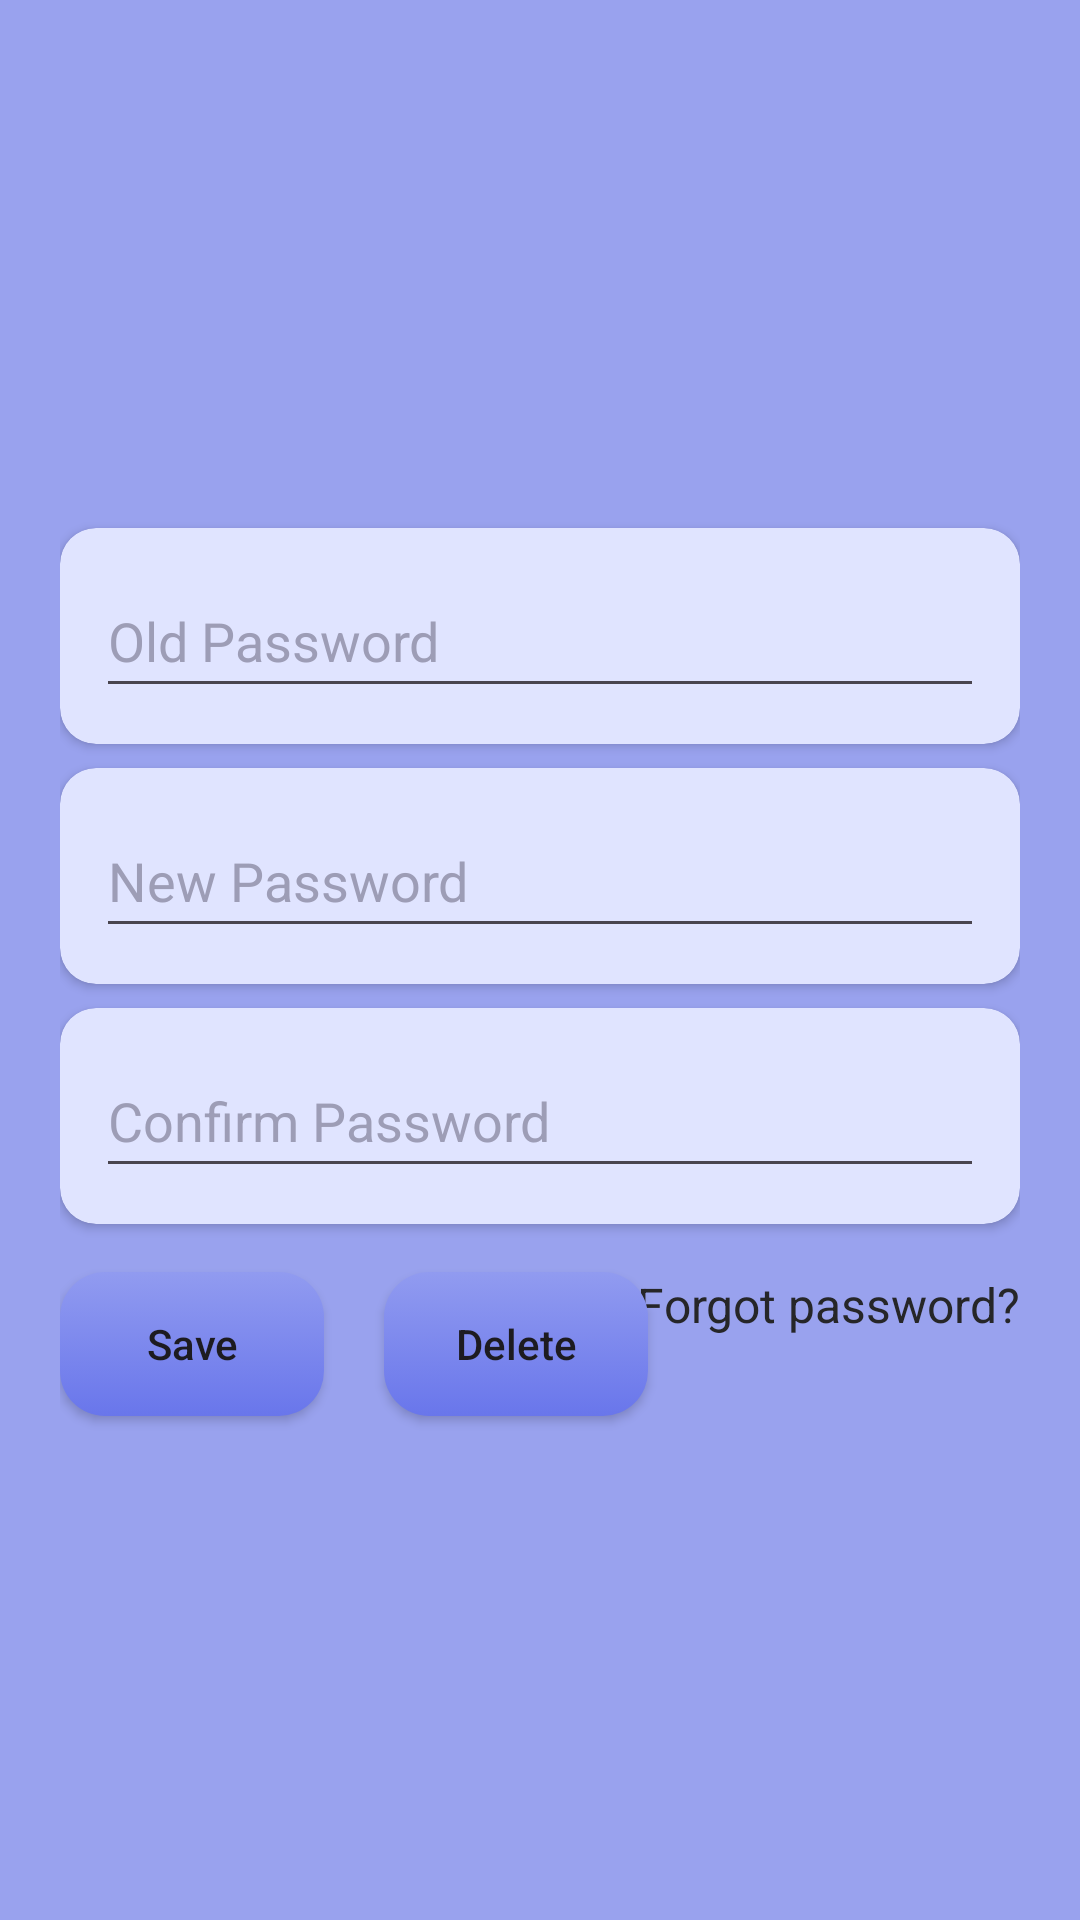

This screen was rendered from an Android layout file. Write that file and the resources it references.
<!-- AndroidManifest.xml: application theme Theme.NoteLite -->
<!-- res/layout/pw_holder.xml -->
<?xml version="1.0" encoding="utf-8"?>
<LinearLayout xmlns:android="http://schemas.android.com/apk/res/android"
    xmlns:app="http://schemas.android.com/apk/res-auto"
    android:orientation="vertical"
    android:background="@color/lavender_listBg"
    android:layout_width="match_parent"
    android:layout_height="match_parent">

    <RelativeLayout
        android:layout_margin="20dp"
        android:gravity="center"
        android:layout_width="match_parent"
        android:layout_height="match_parent">

        <androidx.cardview.widget.CardView
            android:backgroundTint="@color/pw_et"
            android:id="@+id/etOldCv"
            style="@style/pw_cardView">
            <EditText
                android:id="@+id/etOldPw"
                style="@style/pw_et"
                android:hint="@string/old_password_hint"
                android:autofillHints="password"/>

        </androidx.cardview.widget.CardView>
        <androidx.cardview.widget.CardView
            android:id="@+id/etNewCv"
            android:layout_below="@+id/etOldCv"
            style="@style/pw_cardView"
            android:backgroundTint="@color/pw_et"
            >
            <EditText
                android:id="@+id/etNewPw"
                style="@style/pw_et"
                android:hint="@string/new_password_hint"
                android:autofillHints="password"
                />
        </androidx.cardview.widget.CardView>

        <androidx.cardview.widget.CardView
            android:layout_below="@+id/etNewCv"
            style="@style/pw_cardView"
            android:id="@+id/etConfirmCv"
            android:backgroundTint="@color/pw_et"
           >
            <EditText
                android:id="@+id/etConfirmPw"
                style="@style/pw_et"
                android:hint="@string/confirm_password_hint"
                android:autofillHints="password"
                />
        </androidx.cardview.widget.CardView>

        <androidx.appcompat.widget.AppCompatButton
            android:id="@+id/btnSavePw"
            android:text="@string/save"
            style="@style/pw_btn"
            android:layout_below="@+id/etConfirmCv"
            android:background="@drawable/btn_welcome"
            />
        <androidx.appcompat.widget.AppCompatButton
            android:id="@+id/btnDeletePw"
            android:text="@string/delete_c"
            android:layout_marginStart="20dp"
            android:layout_below="@id/etConfirmCv"
            android:layout_toEndOf="@+id/btnSavePw"
            android:background="@drawable/btn_welcome"
            style="@style/pw_btn"
            />

        <TextView
            android:id="@+id/tvForgot"
            android:layout_width="wrap_content"
            android:layout_height="wrap_content"
            android:layout_below="@+id/etConfirmCv"
            android:layout_alignParentEnd="true"
            android:text="@string/forgot_pw"
            android:textSize="16sp"
            android:layout_marginTop="16dp"
            android:textColor="@color/lite_black" />
    </RelativeLayout>
</LinearLayout>
<!-- resources referenced by this layout -->
<resources>
  <color name="lavender_listBg">#99A2EE</color>
  <color name="lite_black">#262628</color>
  <color name="pw_et">#E0E4FF</color>
  <!-- drawable btn_welcome (drawable) -->
  <?xml version="1.0" encoding="utf-8"?>
  <selector xmlns:android="http://schemas.android.com/apk/res/android">
  
      <item android:state_pressed="true">
          <shape>
              <solid android:color="@color/lavender_startColor"/>
              <stroke android:color="@color/lavender_listBg"
                  android:width="2dp"
                  />
              <corners android:radius="15dp"/>
          </shape>
      </item>
  
      <item android:state_pressed="false">
          <shape>
              <gradient android:startColor="@color/lavender_startColor"
                  android:endColor="@color/lavender_endColor"
                  android:angle="90"
                  />
              <corners android:radius="15dp"/>
          </shape>
      </item>
  
  </selector>
  <string name="confirm_password_hint">Confirm Password</string>
  <string name="delete_c">Delete</string>
  <string name="forgot_pw">Forgot password?</string>
  <string name="new_password_hint">New Password</string>
  <string name="old_password_hint">Old Password</string>
  <string name="save">Save</string>
  <style name="pw_btn">
          <item name="android:layout_width">wrap_content</item>
          <item name="android:layout_height">wrap_content</item>
          <item name="textAllCaps">false</item>
          <item name="android:layout_marginTop">16dp</item>
          <item name="android:paddingStart">8dp</item>
          <item name="android:paddingEnd">8dp</item>
      </style>
  <style name="pw_cardView">
          <item name="android:layout_width">match_parent</item>
          <item name="android:layout_height">72dp</item>
          <item name="elevation">300dp</item>
          <item name="cardCornerRadius">12dp</item>
          <item name="android:layout_marginTop">8dp</item>
      </style>
  <style name="pw_et">
          <item name="android:layout_width">match_parent</item>
          <item name="android:layout_height">48dp</item>
          <item name="android:layout_marginStart">12dp</item>
          <item name="android:layout_marginEnd">12dp</item>
          <item name="android:layout_gravity">center</item>
          <item name="android:inputType">textVisiblePassword</item>
          <item name="android:textColorHint">@color/pw_hint</item>
          <item name="android:textColor">@color/black</item>
      </style>
  <style name="Theme.NoteLite" parent="Base.Theme.NoteLite">
          <item name="colorPrimaryDark">@color/lavender_list_items</item>
      </style>
  <color name="lavender_startColor">#6976EB</color>
  <color name="lavender_endColor">#919BF0</color>
  <color name="pw_hint">#9D9DB6</color>
  <color name="black">#FF000000</color>
  <style name="Base.Theme.NoteLite" parent="Theme.Material3.DayNight.NoActionBar">
          
          
      </style>
  <color name="lavender_list_items">#8692f7</color>
</resources>
